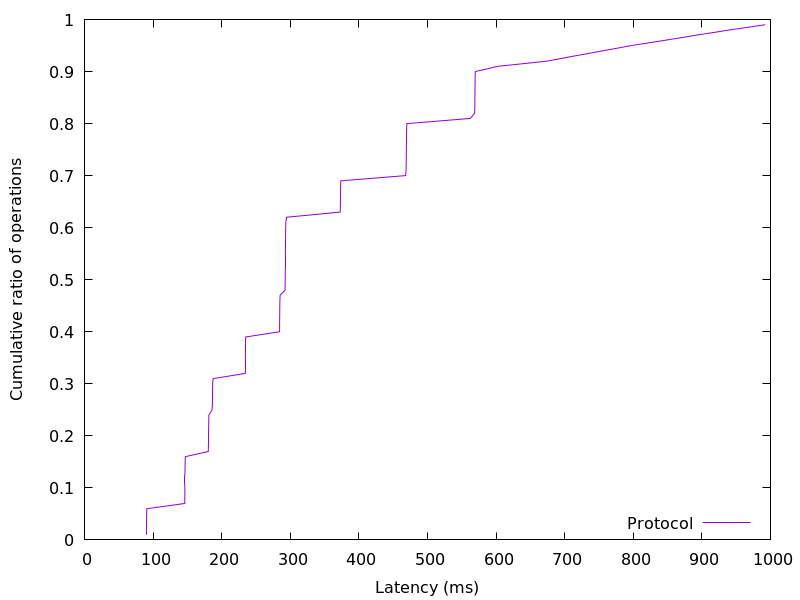

The table this chart was drawn from, first rows:
90.372352, 0.01
90.46, 0.02
90.53, 0.03
90.59, 0.04
90.67, 0.05
90.94, 0.06
146.2, 0.07
146.3, 0.08
146.4, 0.09
146.4, 0.1
146.5, 0.11
146.5, 0.12
146.6, 0.13
146.7, 0.14
146.8, 0.15
147.1, 0.16
180.5, 0.17
180.7, 0.18
180.8, 0.19
180.9, 0.2
181, 0.21
181.1, 0.22
181.3, 0.23
181.4, 0.24
186, 0.25
186.5, 0.26
186.6, 0.27
186.6, 0.28
186.7, 0.29
186.8, 0.3
187.5, 0.31
234.5, 0.32
234.5, 0.33
234.6, 0.34
234.6, 0.35
234.7, 0.36
234.8, 0.37
234.9, 0.38
235.1, 0.39
284.4, 0.4
284.5, 0.41
284.6, 0.42
284.6, 0.43
284.7, 0.44
284.8, 0.45
284.9, 0.46
285.2, 0.47
292.4, 0.48
292.5, 0.49
292.6, 0.5
292.7, 0.51
292.8, 0.52
292.8, 0.53
292.9, 0.54
292.9, 0.55
293, 0.56
293.1, 0.57
293.1, 0.58
293.2, 0.59
293.4, 0.6
293.5, 0.61
... 38 more rows
